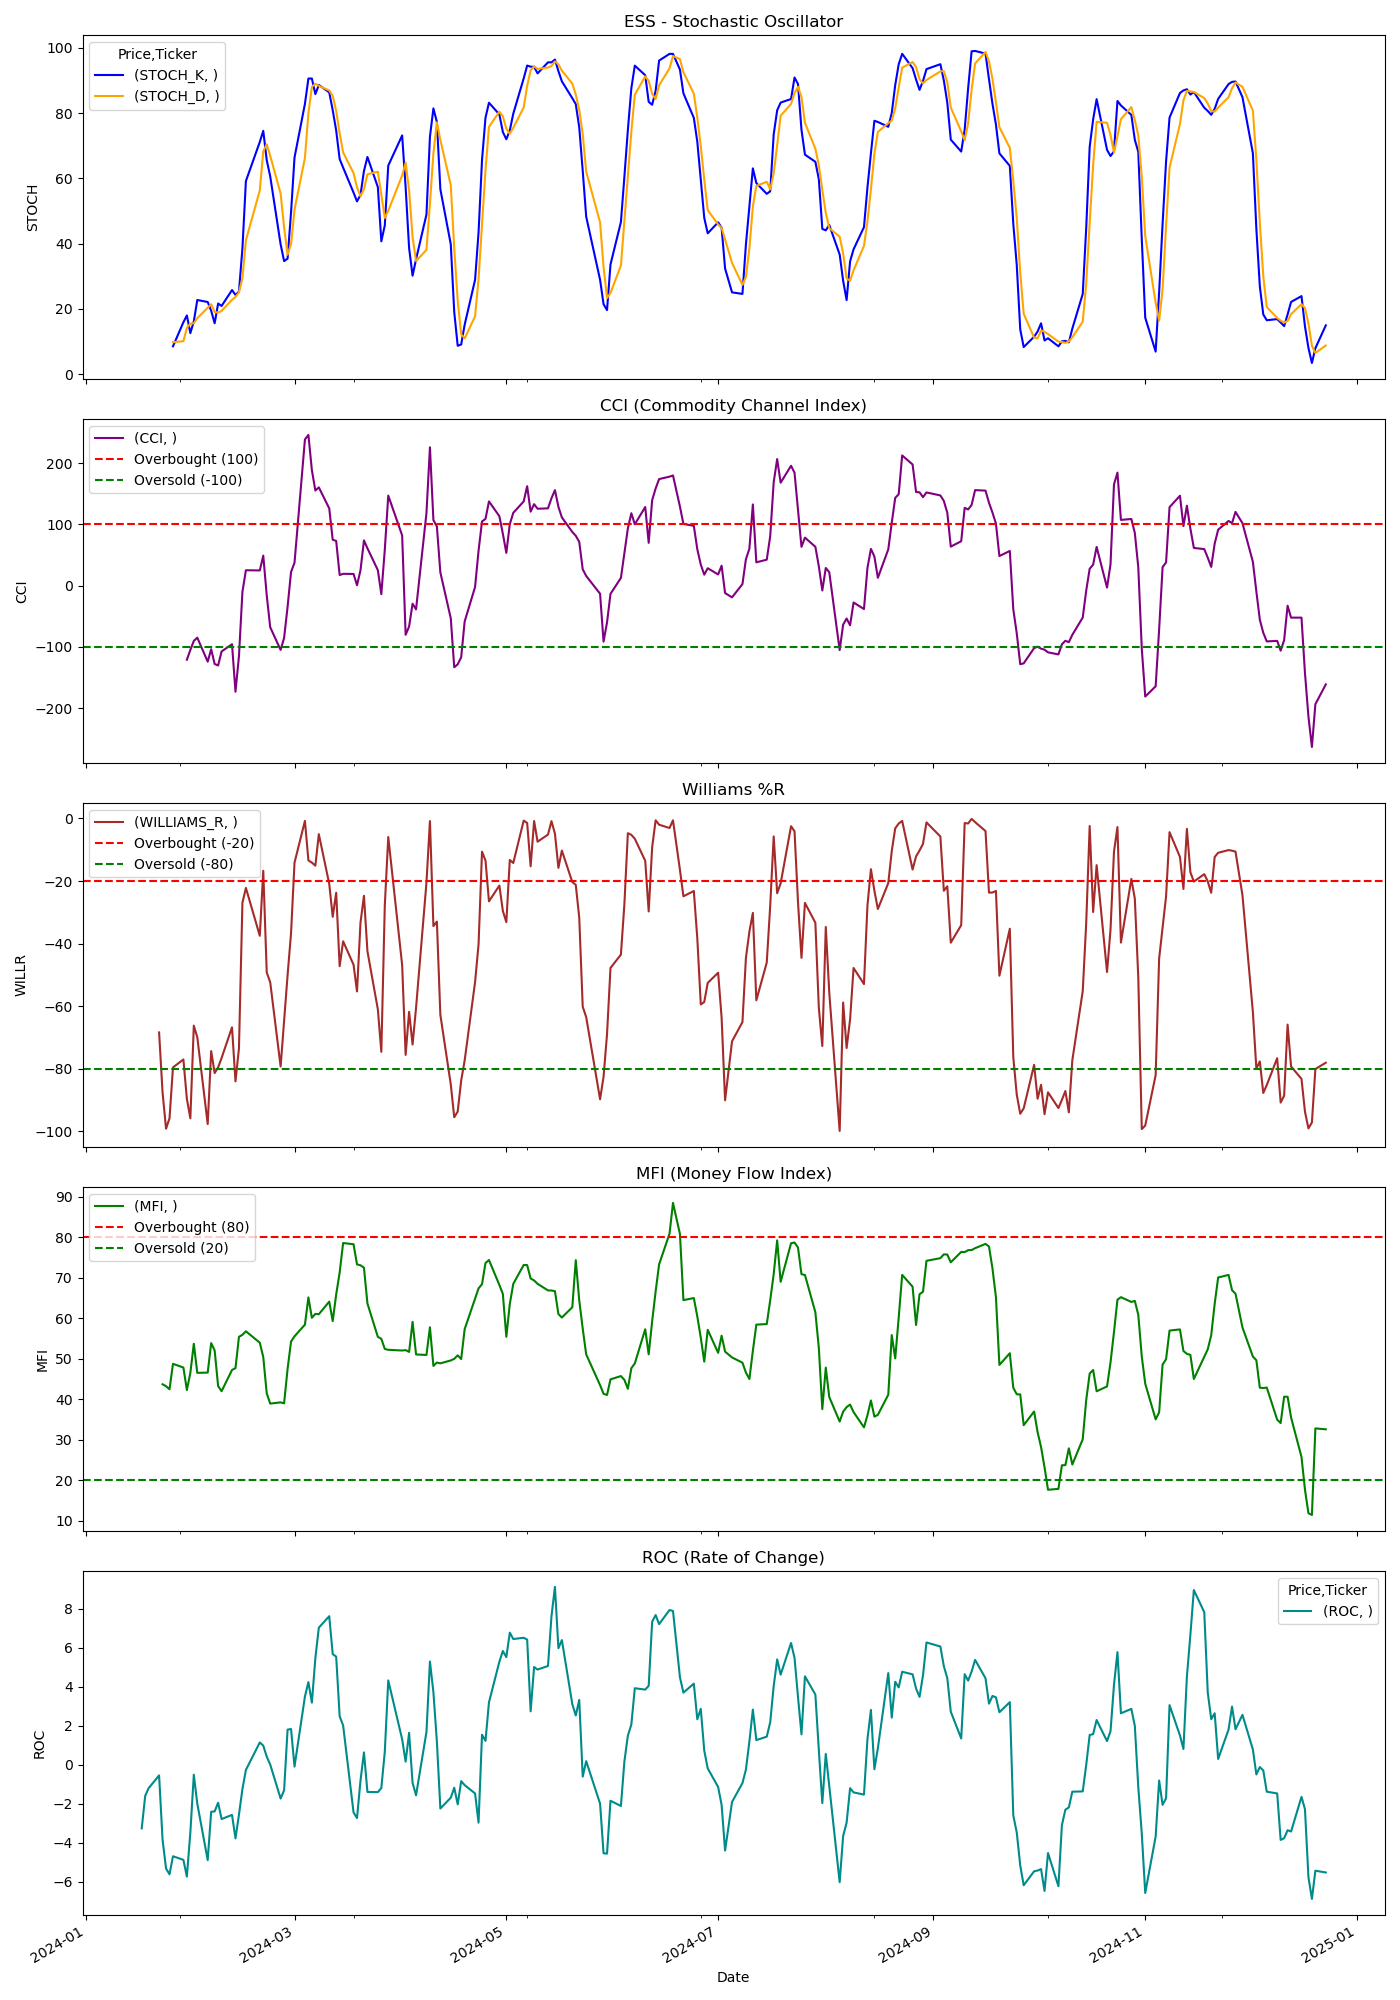

Values plotted in this chart, from the file beside it:
Price, Close, High, Low, Open, Volume, STOCH_K, STOCH_D, CCI, WILLIAMS_R, MFI, ROC
Ticker, ESS, ESS, ESS, ESS, ESS, , , , , , 
Date, , , , , , , , , , , 
2024-01-02, 243, 244.3, 240.3, 240.3, 328200, , , , , , 
2024-01-03, 236.1, 241, 235.2, 241, 364300, , , , , , 
2024-01-04, 237.1, 238.9, 235.1, 235.1, 372100, , , , , , 
2024-01-05, 236.9, 238.9, 234.4, 235.1, 476300, , , , , , 
2024-01-08, 241.5, 241.6, 235.4, 237, 370800, , , , , , 
2024-01-09, 241.1, 242.3, 236.3, 238.7, 333500, , , , , , 
2024-01-10, 241.1, 242.7, 240, 241.4, 319800, , , , , , 
2024-01-11, 241.3, 241.5, 239, 239.3, 334900, , , , , , 
2024-01-12, 242.3, 244.9, 241.4, 243.8, 415900, , , , , , 
2024-01-16, 242, 242.3, 239.8, 241.5, 422700, , , , , , 
2024-01-17, 235.1, 241.7, 233.1, 239.1, 517200, , , , , , -3.274
2024-01-18, 232.3, 235.4, 231.9, 234.7, 417300, , , , , , -1.603
2024-01-19, 234.3, 235.5, 231.3, 232.8, 700200, , , , , , -1.21
2024-01-22, 235.6, 236.4, 233.9, 235.4, 396800, , , , -68.36, , -0.5583
2024-01-23, 232.2, 236.2, 230.4, 236.2, 378800, , , , -87.55, 43.7, -3.854
2024-01-24, 228.2, 234.2, 228.1, 233.4, 441100, , , , -99.13, 43.23, -5.333
2024-01-25, 227.5, 231.4, 226.8, 230.4, 495800, , , , -95.81, 42.47, -5.632
2024-01-26, 229.9, 230.1, 226.1, 228.2, 293100, 8.504, 9.775, , -79.54, 48.75, -4.704
2024-01-29, 230.4, 231.7, 229, 229.9, 280600, 15.88, 10.07, , -77.01, 47.84, -4.89
2024-01-30, 228.1, 230, 227, 228.3, 299500, 17.95, 14.11, -121.1, -89.59, 42.28, -5.748
2024-01-31, 226.9, 232.4, 226.5, 230.1, 801200, 12.53, 15.45, -105.1, -95.81, 46.51, -3.484
2024-02-01, 231.1, 231.2, 224.1, 226.1, 574300, 16.13, 15.54, -90.33, -66.21, 53.71, -0.5233
2024-02-02, 229.6, 230.2, 225.8, 228.4, 503900, 22.69, 17.12, -85.03, -69.9, 46.52, -2.005
2024-02-05, 224, 226.8, 223.6, 226.8, 444300, 22.08, 20.3, -124.2, -97.64, 46.59, -4.905
2024-02-06, 226.6, 226.9, 223.2, 223.2, 421900, 19.38, 21.39, -103.9, -74.32, 53.86, -2.425
2024-02-07, 222.8, 226.2, 219.6, 226.2, 668100, 15.56, 19.01, -128, -81.35, 52.05, -2.403
2024-02-08, 223.1, 223.3, 219.6, 222.4, 439200, 21.61, 18.85, -130.4, -79.5, 43.25, -1.958
2024-02-09, 223.5, 224.1, 222.2, 222.4, 276400, 20.87, 19.35, -107.5, -76.53, 42, -2.796
2024-02-12, 224.5, 224.9, 222, 224.6, 283900, 25.75, 22.74, -95.76, -66.73, 47.24, -2.583
2024-02-13, 219.4, 219.7, 217, 219, 402200, 24.24, 23.62, -173.3, -84.01, 47.69, -3.787
2024-02-14, 221, 222.8, 218.9, 219.8, 457800, 25.27, 25.09, -115.3, -73.45, 55.41, -2.576
2024-02-15, 228.2, 228.3, 223.2, 223.4, 366700, 38.54, 29.35, -10.28, -26.93, 55.92, -1.254
2024-02-16, 228.9, 229.8, 225.6, 225.6, 405300, 59.14, 40.98, 25.02, -22.19, 56.78, -0.2754
2024-02-20, 226.6, 229.7, 226.4, 228.1, 627600, 71.13, 56.27, 24.7, -37.48, 53.97, 1.133
2024-02-21, 228.8, 229.6, 226.4, 227.6, 329000, 74.54, 68.27, 48.89, -16.7, 50.41, 0.9701
2024-02-22, 223.7, 228.7, 223.7, 228, 513000, 65.54, 70.41, -16, -49.19, 41.46, 0.4061
2024-02-23, 223.1, 224.2, 221.6, 223.6, 917300, 60.6, 66.89, -68.01, -52.32, 38.94, 0.0
2024-02-26, 219.6, 224.1, 219.2, 223, 401800, 39.74, 55.29, -105.1, -79.27, 39.24, -1.745
2024-02-27, 221.5, 223.1, 219.7, 221.5, 404300, 34.62, 44.99, -85.49, -64.54, 39, -1.322
2024-02-28, 223.4, 226.4, 220, 220.2, 445000, 35.36, 36.57, -34.98, -50.11, 47.46, 1.791
2024-02-29, 225.1, 226.6, 224.1, 225.9, 410300, 49.56, 39.85, 22.16, -36.67, 54.24, 1.822
2024-03-01, 228, 228.1, 220.6, 223.4, 455600, 66.36, 50.43, 37.25, -14.12, 55.55, -0.1066
2024-03-04, 236.9, 237.1, 226.7, 228.4, 697000, 82.81, 66.24, 238.5, -0.7737, 58.42, 3.488
2024-03-05, 236.2, 238.8, 234.8, 235.2, 559100, 90.57, 79.91, 245.9, -13.4, 65.14, 4.228
2024-03-06, 236.1, 238.4, 234.1, 237.7, 276700, 90.58, 87.98, 188.4, -14.1, 60.11, 3.176
2024-03-07, 235.9, 238.1, 234.6, 238.1, 515100, 85.8, 88.98, 155.1, -15.09, 61.08, 5.458
2024-03-08, 238.7, 239.8, 237.5, 238.1, 372700, 88.59, 88.32, 160.3, -5.024, 60.99, 7.02
2024-03-11, 236.3, 240.8, 236.1, 238.7, 277700, 86.33, 86.91, 126, -20.89, 64.1, 7.609
2024-03-12, 234.1, 237.4, 232.2, 235, 300000, 80.89, 85.27, 74.91, -31.43, 59.3, 5.665
2024-03-13, 235.7, 236.5, 233.5, 233.5, 278900, 74.65, 80.62, 72.83, -23.73, 65.87, 5.535
2024-03-14, 230.6, 234.4, 228.2, 234.3, 409100, 65.89, 73.81, 17.21, -47.19, 71.27, 2.476
2024-03-15, 232.5, 233.3, 228.6, 228.6, 562300, 63.28, 67.94, 19.16, -39.25, 78.56, 2.005
2024-03-18, 231.1, 233.6, 230.2, 233.6, 305400, 55.61, 61.59, 18.96, -46.73, 78.26, -2.455
2024-03-19, 229.7, 232.4, 229, 231.4, 244900, 52.92, 57.27, 0.5698, -55.27, 73.28, -2.747
2024-03-20, 234.1, 235, 228, 228, 353200, 54.91, 54.48, 24.99, -33.27, 73.07, -0.8241
2024-03-21, 237.3, 238.1, 233.6, 234.9, 315100, 62.25, 56.69, 73.72, -24.71, 72.48, 0.6227
2024-03-22, 235.4, 238.3, 233.6, 237.7, 360000, 66.54, 61.23, 60.88, -42.42, 63.64, -1.406
2024-03-25, 233, 236.7, 231.8, 234.7, 310100, 57.3, 62.03, 25.14, -60.98, 55.4, -1.416
... 189 more rows
